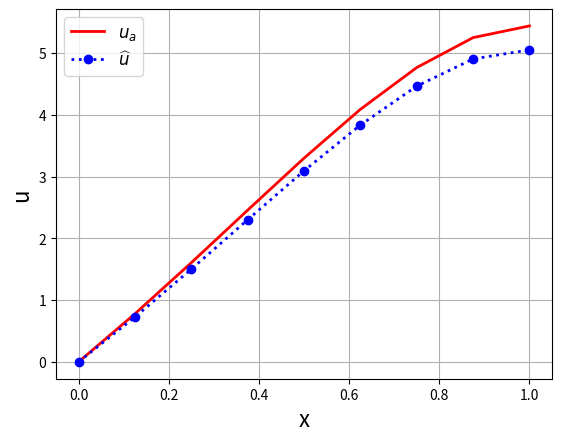
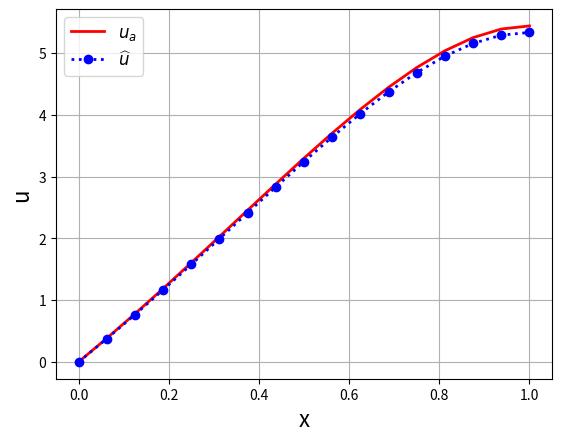
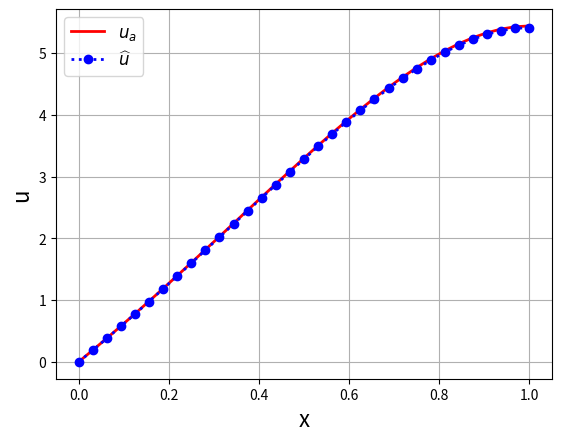
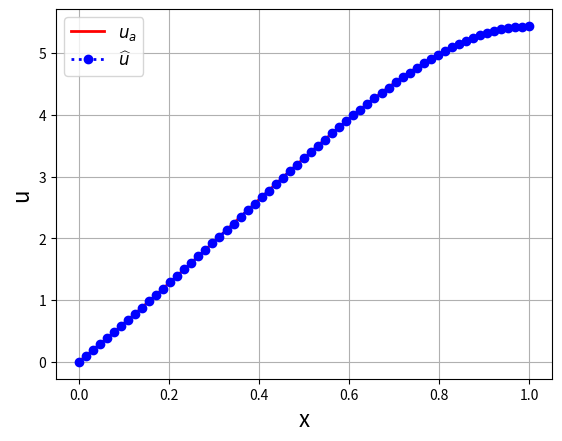
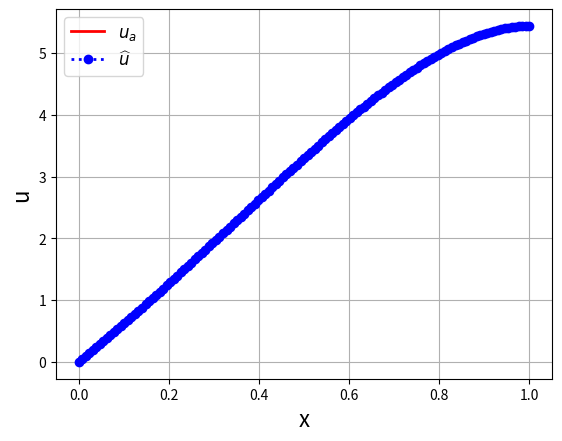
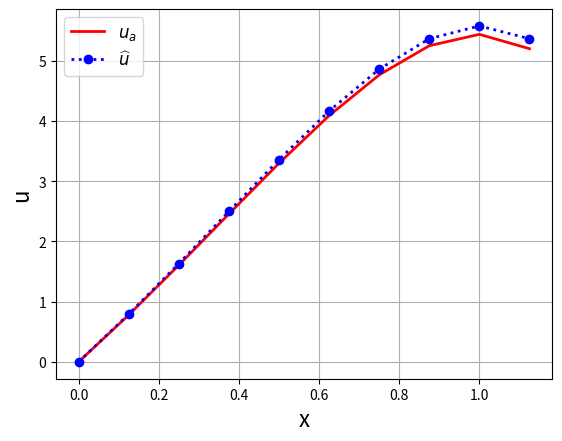
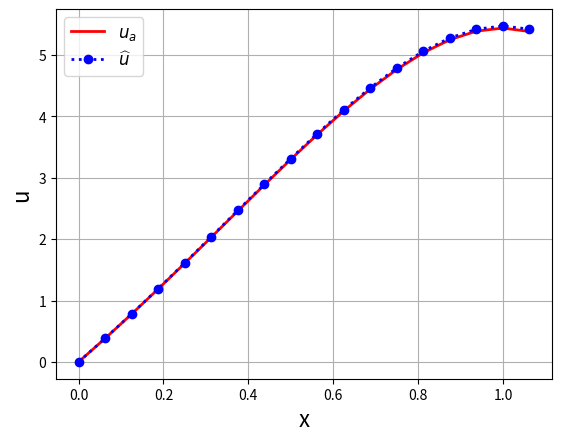
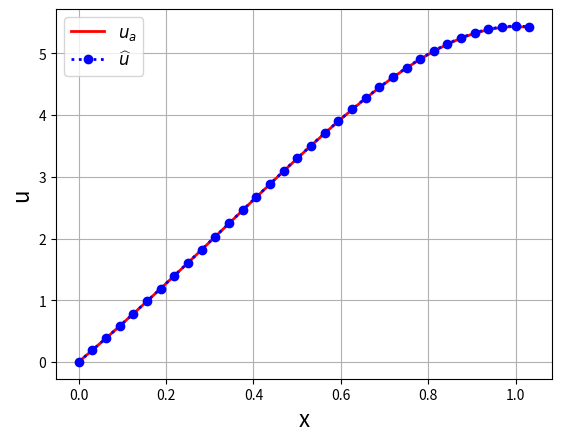
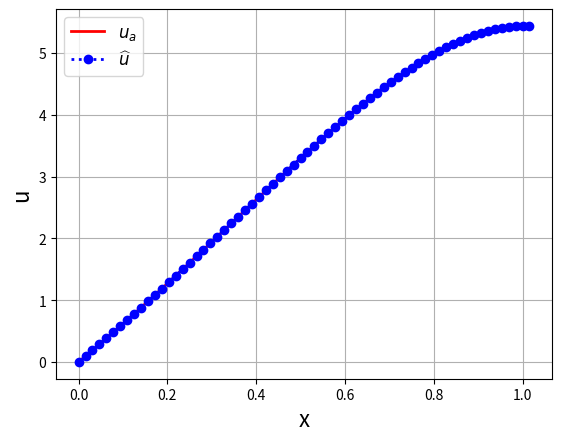
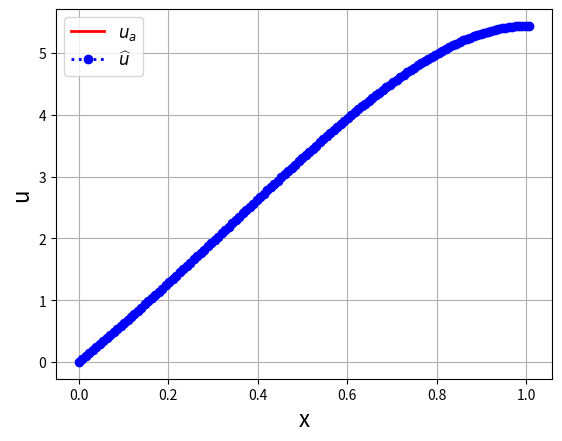
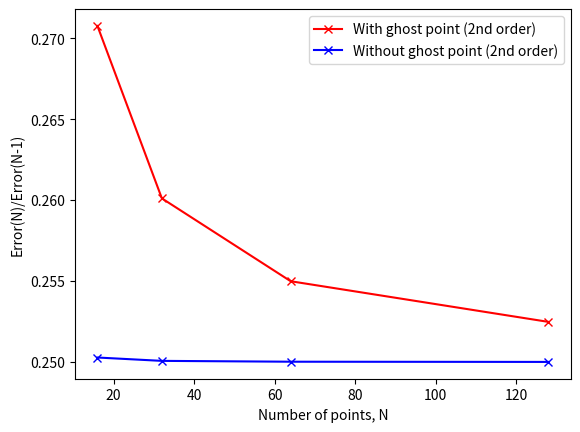

Here is the Python script that generated these plots, in order:
#!/usr/bin/env python
"""
Solution of a 1D Poisson equation: -u_xx = f
Domain: [0,1]
BC: u(0) = u(1) = 0
with f = (3*x + x^2)*exp(x)

Analytical solution: -x*(x-1)*exp(x)

Finite differences (FD) discretization: second-order diffusion operator
"""
__author__ = 'Jordi Vila-Pérez'
__email__ = 'jvilap@mit.edu'


import numpy as np
import matplotlib.pyplot as plt
import matplotlib.animation as animation    #We have to load this
from math import pi
plt.close()

"Initial conditions"
u0 = 0
uf = 0
errorwithn = np.array([])
nlist = np.array([]) 
ntimes = 5 #number of times to double the number of N
for ghost_flag in [0,1]:
    
    N = 8 #number of points
    for i in range(1,ntimes+1,1): # repeat for any number of improvements in N points
        Dx = 1/N
        x = np.linspace(0,1,N+1)
        
        if ghost_flag:
            x = np.concatenate((x,[x[-1]+Dx]))
    
        "System matrix and RHS term"
        if ghost_flag:
            A = (1/Dx**2)*(2*np.diag(np.ones(N+2)) - np.diag(np.ones(N+1),-1) - np.diag(np.ones(N+1),1))   
        else: 
            A = (1/Dx**2)*(2*np.diag(np.ones(N+1)) - np.diag(np.ones(N),-1) - np.diag(np.ones(N),1))   
        
        F = 2*(2*x**2 + 5*x -2)*np.exp(x)
        
        "impose boundary conditions on A"
        
        if ghost_flag:
            A[0,:] = np.concatenate(([1],np.zeros(N+1))) # dirichlet BC
            A[-1,:] = (1/Dx)*np.concatenate((np.zeros(N-1),[-1/2,0,1/2])) # neumann BC order 2 with ghost
        else:
            A[0,:] = np.concatenate(([1],np.zeros(N))) # dirichlet BC
            A[-1,:] = (1/Dx)*np.concatenate((np.zeros(N-2),[1/2,-2,3/2])) # neumann BC order 2
        
        "impose boundary conditions on F"
        F[0] = u0
        F[-1] = 0 
        
        "Solution of the linear system AU=F"
        u = np.linalg.solve(A,F)
        ua = 2*x*(3-2*x)*np.exp(x)
        
        "Plotting solution"
        fig1 = plt.figure()
        plt.plot(x,ua,'-r',linewidth=2,label='$u_a$')
        plt.plot(x,u,':ob',linewidth=2,label='$\widehat{u}$')
        plt.legend(fontsize=12,loc='upper left')
        plt.grid()
        plt.xlabel("x",fontsize=16)
        plt.ylabel("u",fontsize=16)
        
        "Compute error"
        if ghost_flag:
            error = np.max(np.abs(u[1:-1]-ua[1:-1])) # don't count the ghost point
        else:
            error = np.max(np.abs(u-ua)) 
        print("Linf error u: %g\n" % error)
        errorwithn = np.append(errorwithn,error)
        nlist = np.append(nlist,N)
        N = N*2
        
"compute error difference"
nlist = np.reshape(nlist,(2,ntimes))
errorwithn = np.reshape(errorwithn,(2,ntimes))
fig1 = plt.figure()
plt.plot(nlist[0,1:],errorwithn[0,1:]/errorwithn[0,0:-1],'x-r')
plt.plot(nlist[1,1:],errorwithn[1,1:]/errorwithn[1,0:-1],'x-b')
plt.xlabel('Number of points, N')
plt.ylabel('Error(N)/Error(N-1)')
plt.legend(['With ghost point (2nd order)','Without ghost point (2nd order)'])








